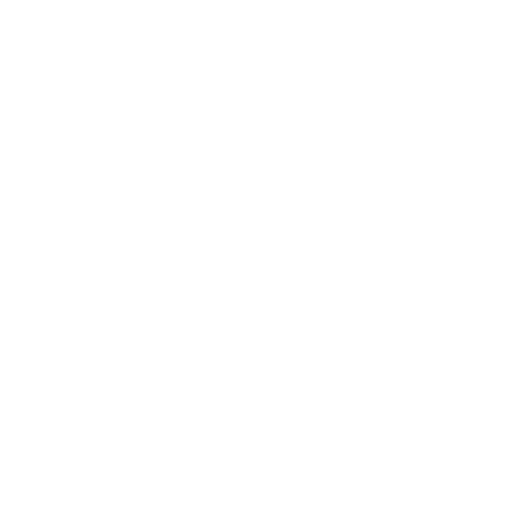
t = 0.00 s
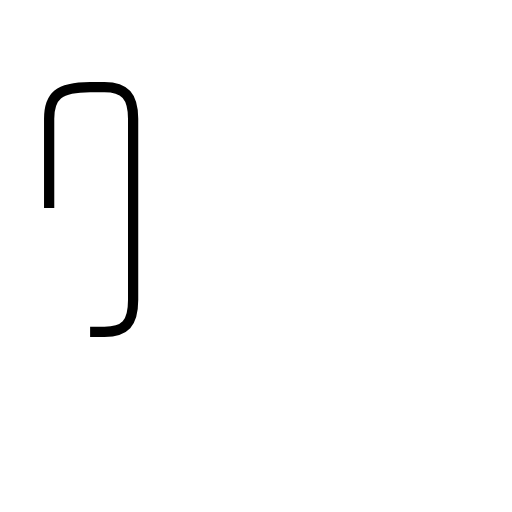
t = 1.35 s
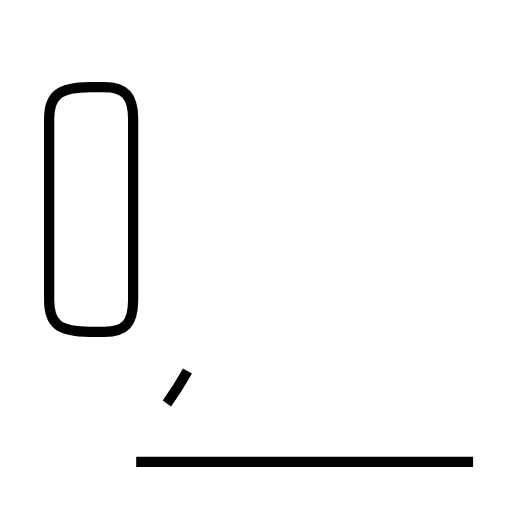
t = 2.89 s
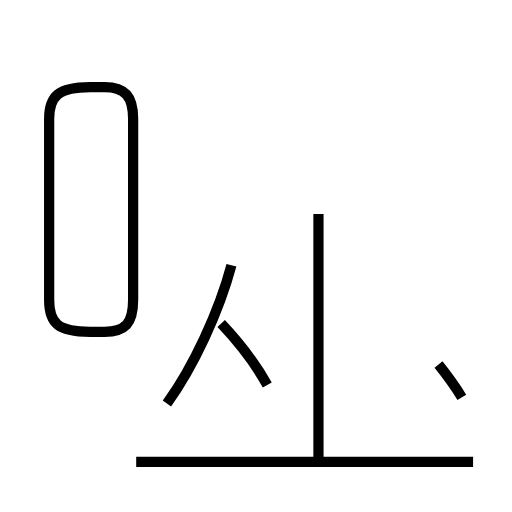
t = 4.30 s
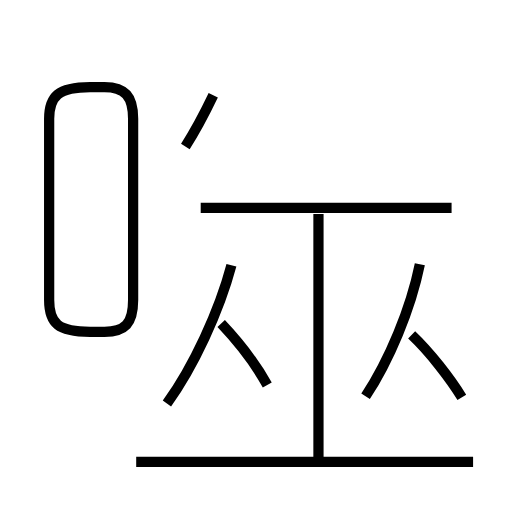
t = 5.74 s
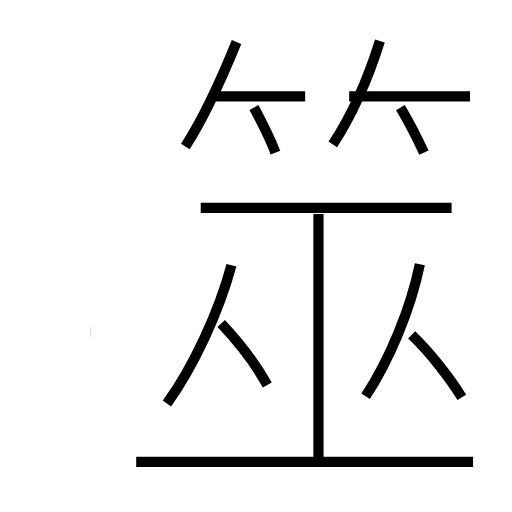
t = 7.16 s

The animated SVG that drew these frames (rendered in a browser with its animation timeline set to each time). Animation: 14 SMIL elements (animate=14); one cycle of 7.16 s.

<?xml version='1.0' encoding='utf-8'?>
<svg viewBox="0.0 -6.0 50.0 50.0" version="1.1" xmlns="http://www.w3.org/2000/svg"><rect x="-1000" y="-1000" width="2000" height="2000" stroke="white" fill="white" /><g style="fill:none;stroke:#000000;stroke-width:1"><path d="M 8.8 -11.6 L 10.2 -11.6 C 12.2 -11.6 13.0 -12.4 13.0 -14.7 L 13.0 -32.4 C 13.0 -34.6 12.2 -35.5 10.2 -35.5 L 8.8 -35.5 C 5.7 -35.5 4.8 -34.6 4.8 -32.4 L 4.8 -14.7 C 4.8 -12.4 5.7 -11.6 8.8 -11.6 Z " transform="translate(0.0 38.0)" stroke-dasharray="59.786163788317204" stroke-dashoffset="59.786163788317204"><animate attributeName="stroke-dashoffset" from="59.786163788317204" to="0" dur="1.793584913649516s" begin="0s; anim_end.end" fill="freeze" id="anim0" /></path><path d="M 46.2 1.1 L 13.3 1.1 " transform="translate(0.0 38.0)" stroke-dasharray="32.900000000000006" stroke-dashoffset="32.900000000000006"><animate attributeName="stroke-dashoffset" from="32.900000000000006" to="0" dur="0.9870000000000001s" begin="anim0.end" fill="freeze" id="anim1" /></path><path d="M 16.3 -4.6 C 18.9 -8.2 21.4 -13.6 22.6 -18.1 " transform="translate(0.0 38.0)" stroke-dasharray="14.968771205475925" stroke-dashoffset="14.968771205475925"><animate attributeName="stroke-dashoffset" from="14.968771205475925" to="0" dur="0.44906313616427773s" begin="anim1.end" fill="freeze" id="anim2" /></path><path d="M 26.1 -6.4 C 25.1 -8.2 23.4 -10.5 21.6 -12.4 " transform="translate(0.0 38.0)" stroke-dasharray="7.517392401189876" stroke-dashoffset="7.517392401189876"><animate attributeName="stroke-dashoffset" from="7.517392401189876" to="0" dur="0.22552177203569626s" begin="anim2.end" fill="freeze" id="anim3" /></path><path d="M 31.1 1.1 L 31.1 -23.1 " transform="translate(0.0 38.0)" stroke-dasharray="24.200000000000003" stroke-dashoffset="24.200000000000003"><animate attributeName="stroke-dashoffset" from="24.200000000000003" to="0" dur="0.7260000000000001s" begin="anim3.end" fill="freeze" id="anim4" /></path><path d="M 45.1 -5.2 C 44.0 -7.0 42.0 -9.6 40.2 -11.3 " transform="translate(0.0 38.0)" stroke-dasharray="7.843098747487055" stroke-dashoffset="7.843098747487055"><animate attributeName="stroke-dashoffset" from="7.843098747487055" to="0" dur="0.23529296242461165s" begin="anim4.end" fill="freeze" id="anim5" /></path><path d="M 35.7 -5.3 C 38.0 -8.8 40.1 -13.8 41.0 -18.2 " transform="translate(0.0 38.0)" stroke-dasharray="14.020589710922362" stroke-dashoffset="14.020589710922362"><animate attributeName="stroke-dashoffset" from="14.020589710922362" to="0" dur="0.42061769132767085s" begin="anim5.end" fill="freeze" id="anim6" /></path><path d="M 44.1 -23.7 L 19.6 -23.7 " transform="translate(0.0 38.0)" stroke-dasharray="24.5" stroke-dashoffset="24.5"><animate attributeName="stroke-dashoffset" from="24.5" to="0" dur="0.735s" begin="anim6.end" fill="freeze" id="anim7" /></path><path d="M 18.1 -29.7 C 19.9 -32.5 21.6 -36.2 23.1 -39.9 " transform="translate(0.0 38.0)" stroke-dasharray="11.374859173414533" stroke-dashoffset="11.374859173414533"><animate attributeName="stroke-dashoffset" from="11.374859173414533" to="0" dur="0.341245775202436s" begin="anim7.end" fill="freeze" id="anim8" /></path><path d="M 26.9 -29.1 C 26.4 -30.4 25.6 -32.0 24.8 -33.5 " transform="translate(0.0 38.0)" stroke-dasharray="4.878228100983539" stroke-dashoffset="4.878228100983539"><animate attributeName="stroke-dashoffset" from="4.878228100983539" to="0" dur="0.14634684302950615s" begin="anim8.end" fill="freeze" id="anim9" /></path><path d="M 29.8 -34.6 L 21.1 -34.6 " transform="translate(0.0 38.0)" stroke-dasharray="8.7" stroke-dashoffset="8.7"><animate attributeName="stroke-dashoffset" from="8.7" to="0" dur="0.26099999999999995s" begin="anim9.end" fill="freeze" id="anim10" /></path><path d="M 32.5 -29.9 C 34.4 -32.8 36.0 -36.5 37.1 -40.0 " transform="translate(0.0 38.0)" stroke-dasharray="11.131141715196264" stroke-dashoffset="11.131141715196264"><animate attributeName="stroke-dashoffset" from="11.131141715196264" to="0" dur="0.3339342514558879s" begin="anim10.end" fill="freeze" id="anim11" /></path><path d="M 41.4 -29.1 C 40.8 -30.4 40.0 -32.0 39.1 -33.5 " transform="translate(0.0 38.0)" stroke-dasharray="4.967206279433739" stroke-dashoffset="4.967206279433739"><animate attributeName="stroke-dashoffset" from="4.967206279433739" to="0" dur="0.14901618838301217s" begin="anim11.end" fill="freeze" id="anim12" /></path><path d="M 45.9 -34.6 L 34.1 -34.6" transform="translate(0.0 38.0)" stroke-dasharray="11.799999999999997" stroke-dashoffset="11.799999999999997"><animate attributeName="stroke-dashoffset" from="11.799999999999997" to="0" dur="0.3539999999999999s" begin="anim12.end" fill="freeze" id="anim_end" /></path></g></svg>
